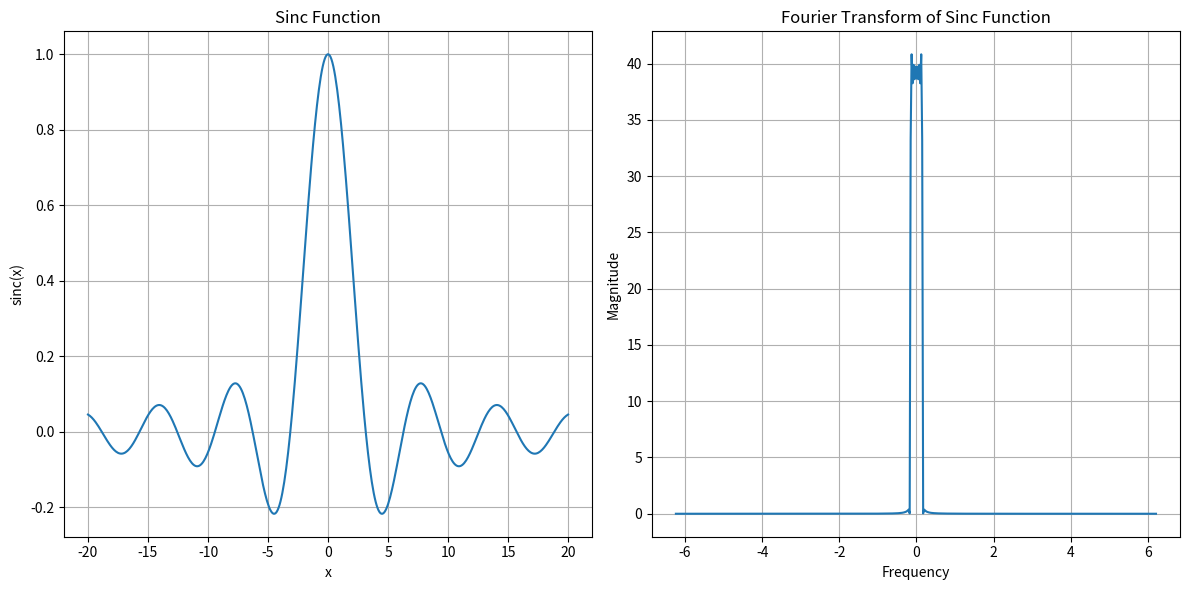

Reproduce this figure in Python.
# In this script I am going to write a simple code for COHERENT OPTICAL NETWORKS 





import numpy as np
import matplotlib.pyplot as plt
from numpy.fft import fft, fftshift

# Define the sinc function
def sinc(x):
    return np.sinc(x / np.pi)  # np.sinc in NumPy is normalized as sinc(pi*x)

# Create an array of x values
x = np.linspace(-20, 20, 500)

# Evaluate the sinc function
y = sinc(x)

# Perform Fourier Transform
y_fft = fftshift(fft(y))

# Create an array of frequency values for plotting the Fourier transform
freq = np.fft.fftfreq(x.size, x[1] - x[0])
freq = fftshift(freq)

# Plot the sinc function
plt.figure(figsize=(12, 6))

plt.subplot(1, 2, 1)
plt.plot(x, y)
plt.title('Sinc Function')
plt.xlabel('x')
plt.ylabel('sinc(x)')
plt.grid(True)

# Plot the magnitude of the Fourier transform
plt.subplot(1, 2, 2)
plt.plot(freq, np.abs(y_fft))
plt.title('Fourier Transform of Sinc Function')
plt.xlabel('Frequency')
plt.ylabel('Magnitude')
plt.grid(True)

# Show the plots
plt.tight_layout()
plt.show()
